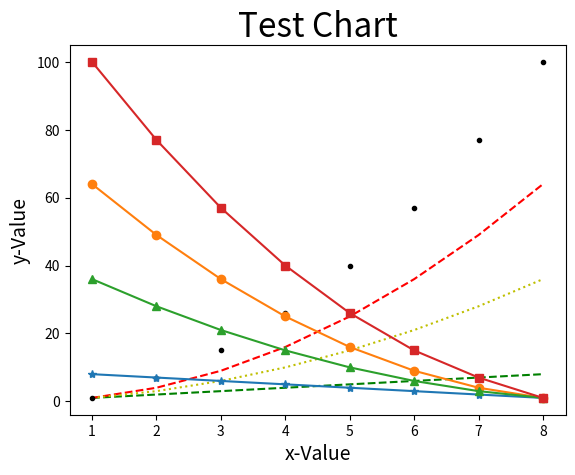

Recreate this plot in Python.
import matplotlib.pyplot as plt

data1 = [1, 2, 3, 4, 5, 6, 7, 8]        # data1 line
data2 = [1, 4, 9, 16, 25, 36, 49, 64]   # data2 line
data3 = [1, 3, 6, 10, 15, 21, 28, 36]   # data3 line
data4 = [1, 7, 15, 26, 40, 57, 77, 100] # data4 line
data5 = [8, 7, 6, 5, 4, 3, 2, 1]
data6 = [64, 49, 36, 25, 16, 9, 4, 1]
data7 = [36, 28, 21, 15, 10, 6, 3, 1]
data8 = [100, 77, 57, 40, 26, 15, 7, 1]

seq = [1, 2, 3, 4, 5, 6, 7, 8]
plt.plot(seq, data1, 'g--', seq, data2, 'r--', seq, data3, 'y:', seq, data4, 'k. ')
plt.plot(seq, data5, '-*', seq, data6, '-o', seq, data7, '-^', seq, data8, '-s')
plt.title('Test Chart', fontsize=24)
plt.xlabel('x-Value', fontsize=14)
plt.ylabel('y-Value', fontsize=14)
plt.show()
